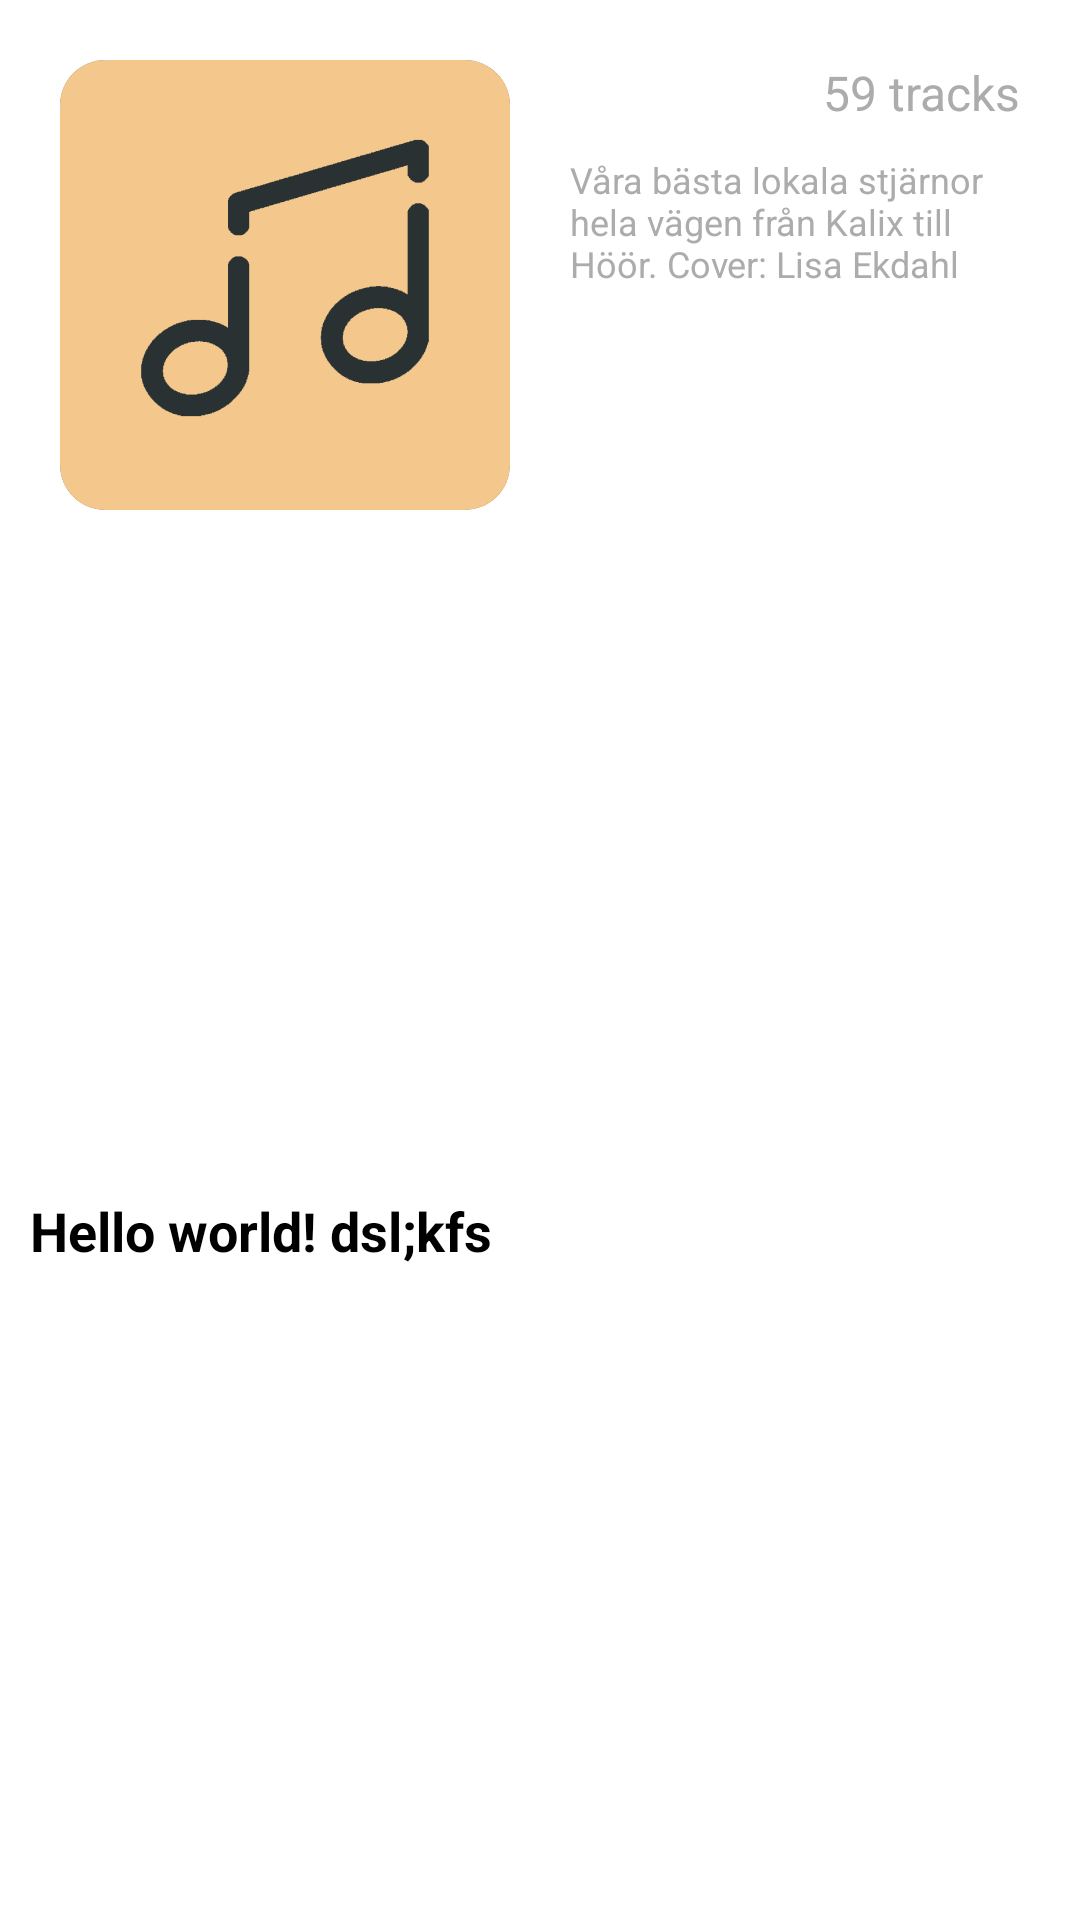

Write the Android layout XML for this screen, with the resource values it uses.
<!-- AndroidManifest.xml: application theme Theme.MusicApp -->
<!-- res/layout/playlist_details_topbar.xml -->
<?xml version="1.0" encoding="utf-8"?>
<androidx.constraintlayout.widget.ConstraintLayout xmlns:android="http://schemas.android.com/apk/res/android"
    android:layout_width="match_parent"
    android:layout_height="wrap_content"
    xmlns:app="http://schemas.android.com/apk/res-auto">



    <androidx.cardview.widget.CardView
        android:visibility="visible"
        android:layout_marginTop="20dp"
        android:layout_marginBottom="10dp"
        android:layout_marginStart="20dp"
        android:id="@+id/playlist_img_card"
        android:layout_width="150dp"
        android:layout_height="150dp"
        app:layout_constraintTop_toTopOf="parent"
        app:layout_constraintStart_toStartOf="parent"
        app:cardCornerRadius="15dp"
        app:cardElevation="20dp"
        >

        <androidx.constraintlayout.widget.ConstraintLayout
            android:layout_width="match_parent"
            android:layout_height="match_parent"
            >

        <ImageView
            android:id="@+id/left_img_upper"
            app:layout_constraintTop_toTopOf="parent"
            app:layout_constraintStart_toStartOf="parent"
            app:layout_constraintBottom_toTopOf="@id/left_img_lower"
            app:layout_constraintEnd_toStartOf="@id/right_img_upper"
            android:layout_width="0dp"
            android:layout_height="0dp"
            android:scaleType="centerCrop"
            android:src="@drawable/tone_yellow"
            />

        <ImageView
            android:visibility="gone"
            app:layout_constraintBottom_toTopOf="@id/right_img_lower"
            android:id="@+id/right_img_upper"
            app:layout_constraintTop_toTopOf="parent"
            app:layout_constraintStart_toEndOf="@id/left_img_upper"
            app:layout_constraintEnd_toEndOf="parent"
            android:layout_width="0dp"
            android:layout_height="0dp"
            android:scaleType="centerCrop"
            />

        <ImageView
            android:visibility="gone"
            android:id="@+id/right_img_lower"
            app:layout_constraintTop_toBottomOf="@id/right_img_upper"
            app:layout_constraintStart_toEndOf="@id/left_img_upper"
            app:layout_constraintEnd_toEndOf="parent"
            app:layout_constraintBottom_toBottomOf="parent"
            android:layout_width="0dp"
            android:layout_height="0dp"
            android:scaleType="centerCrop"
            />

        <ImageView
            android:visibility="gone"
            android:id="@+id/left_img_lower"
            app:layout_constraintTop_toBottomOf="@id/left_img_upper"
            app:layout_constraintStart_toStartOf="parent"
            app:layout_constraintEnd_toStartOf="@id/right_img_lower"
            app:layout_constraintBottom_toBottomOf="parent"
            android:layout_width="0dp"
            android:layout_height="0dp"
            android:scaleType="centerCrop"
            />
        </androidx.constraintlayout.widget.ConstraintLayout>
    </androidx.cardview.widget.CardView>

    <TextView
        android:text="59 tracks"
        android:textAlignment="textEnd"
        android:scrollbars="vertical"
        android:id="@+id/track_amount"
        android:layout_width="0dp"
        android:layout_height="wrap_content"
        android:paddingHorizontal="20dp"
        android:textColor="@color/gray"
        android:textSize="@dimen/body1"
        app:layout_constraintEnd_toEndOf="parent"
        app:layout_constraintStart_toEndOf="@+id/playlist_img_card"
        app:layout_constraintTop_toTopOf="@+id/playlist_img_card" />

    <TextView
        android:id="@+id/description_tv"
        android:layout_width="0dp"
        android:layout_height="0dp"
        android:layout_marginHorizontal="20dp"
        android:layout_marginTop="10dp"
        android:ellipsize="end"
        android:foreground="?attr/selectableItemBackgroundBorderless"
        android:maxLines="5"
        android:text="Våra bästa lokala stjärnor hela vägen från Kalix till Höör. Cover: Lisa Ekdahl"
        android:textColor="@color/gray"
        android:textSize="@dimen/body2"
        app:layout_constraintBottom_toBottomOf="@+id/playlist_img_card"
        app:layout_constraintEnd_toEndOf="parent"
        app:layout_constraintHorizontal_bias="0.6"
        app:layout_constraintStart_toEndOf="@+id/playlist_img_card"
        app:layout_constraintTop_toBottomOf="@+id/track_amount"
        app:layout_constraintVertical_bias="0.0" />

    <TextView
        android:id="@+id/title_tv"
        android:layout_width="0dp"
        android:layout_height="wrap_content"
        android:layout_gravity="center_vertical"
        android:layout_marginHorizontal="10dp"
        android:layout_marginTop="20dp"
        android:layout_marginBottom="10dp"
        android:ellipsize="marquee"
        android:focusable="true"
        android:focusableInTouchMode="true"
        android:marqueeRepeatLimit="marquee_forever"
        android:scrollHorizontally="true"
        android:singleLine="true"
        android:text="Hello world! dsl;kfs"
        android:textColor="@color/black"
        android:textSize="@dimen/h3"
        android:textStyle="bold"
        android:visibility="visible"
        app:layout_constraintBottom_toBottomOf="parent"
        app:layout_constraintEnd_toEndOf="parent"
        app:layout_constraintStart_toStartOf="parent"
        app:layout_constraintTop_toBottomOf="@+id/playlist_img_card" />




</androidx.constraintlayout.widget.ConstraintLayout>
<!-- resources referenced by this layout -->
<resources>
  <color name="black">#FF000000</color>
  <color name="gray">#acacac</color>
  <dimen name="body1">16sp</dimen>
  <dimen name="body2">12sp</dimen>
  <dimen name="h3">18sp</dimen>
  <!-- drawable tone_yellow: png bitmap (drawable, 12360 bytes) -->
  <style name="Theme.MusicApp" parent="Theme.Material3.Light.NoActionBar">
          <item name="colorPrimary">@color/orange</item>
  
          <item name="colorPrimaryVariant">@color/orange</item>
          <item name="colorOnPrimary">@color/white</item>
          <item name="colorSecondary">@color/black</item>
          <item name="colorSecondaryVariant">@color/gray</item>
          <item name="colorOnSecondary">@color/white</item>
  
          
          <item name="android:navigationBarColor">@android:color/transparent</item>
          <item name="android:statusBarColor">@android:color/transparent</item>
          <item name="android:windowLightStatusBar">?attr/isLightTheme</item>
  
          <item name="actionOverflowMenuStyle">@style/popupOverflowMenu</item>
      </style>
  <color name="orange">#ff6428</color>
  <color name="white">#fffcfcfc</color>
  <style name="popupOverflowMenu" parent="@style/Widget.MaterialComponents.PopupMenu">
          <item name="android:popupBackground">@drawable/rounded_corners_shape</item>
          <item name="android:background">@color/black</item>
          <item name="colorSecondary">@color/black</item>
      </style>
  <!-- drawable rounded_corners_shape (drawable) -->
  <?xml version="1.0" encoding="utf-8"?>
  <shape
      android:shape="rectangle"
      xmlns:android="http://schemas.android.com/apk/res/android">
      <corners android:radius="20dp"/>
      <solid android:color="@color/white"/>
  </shape>
</resources>
